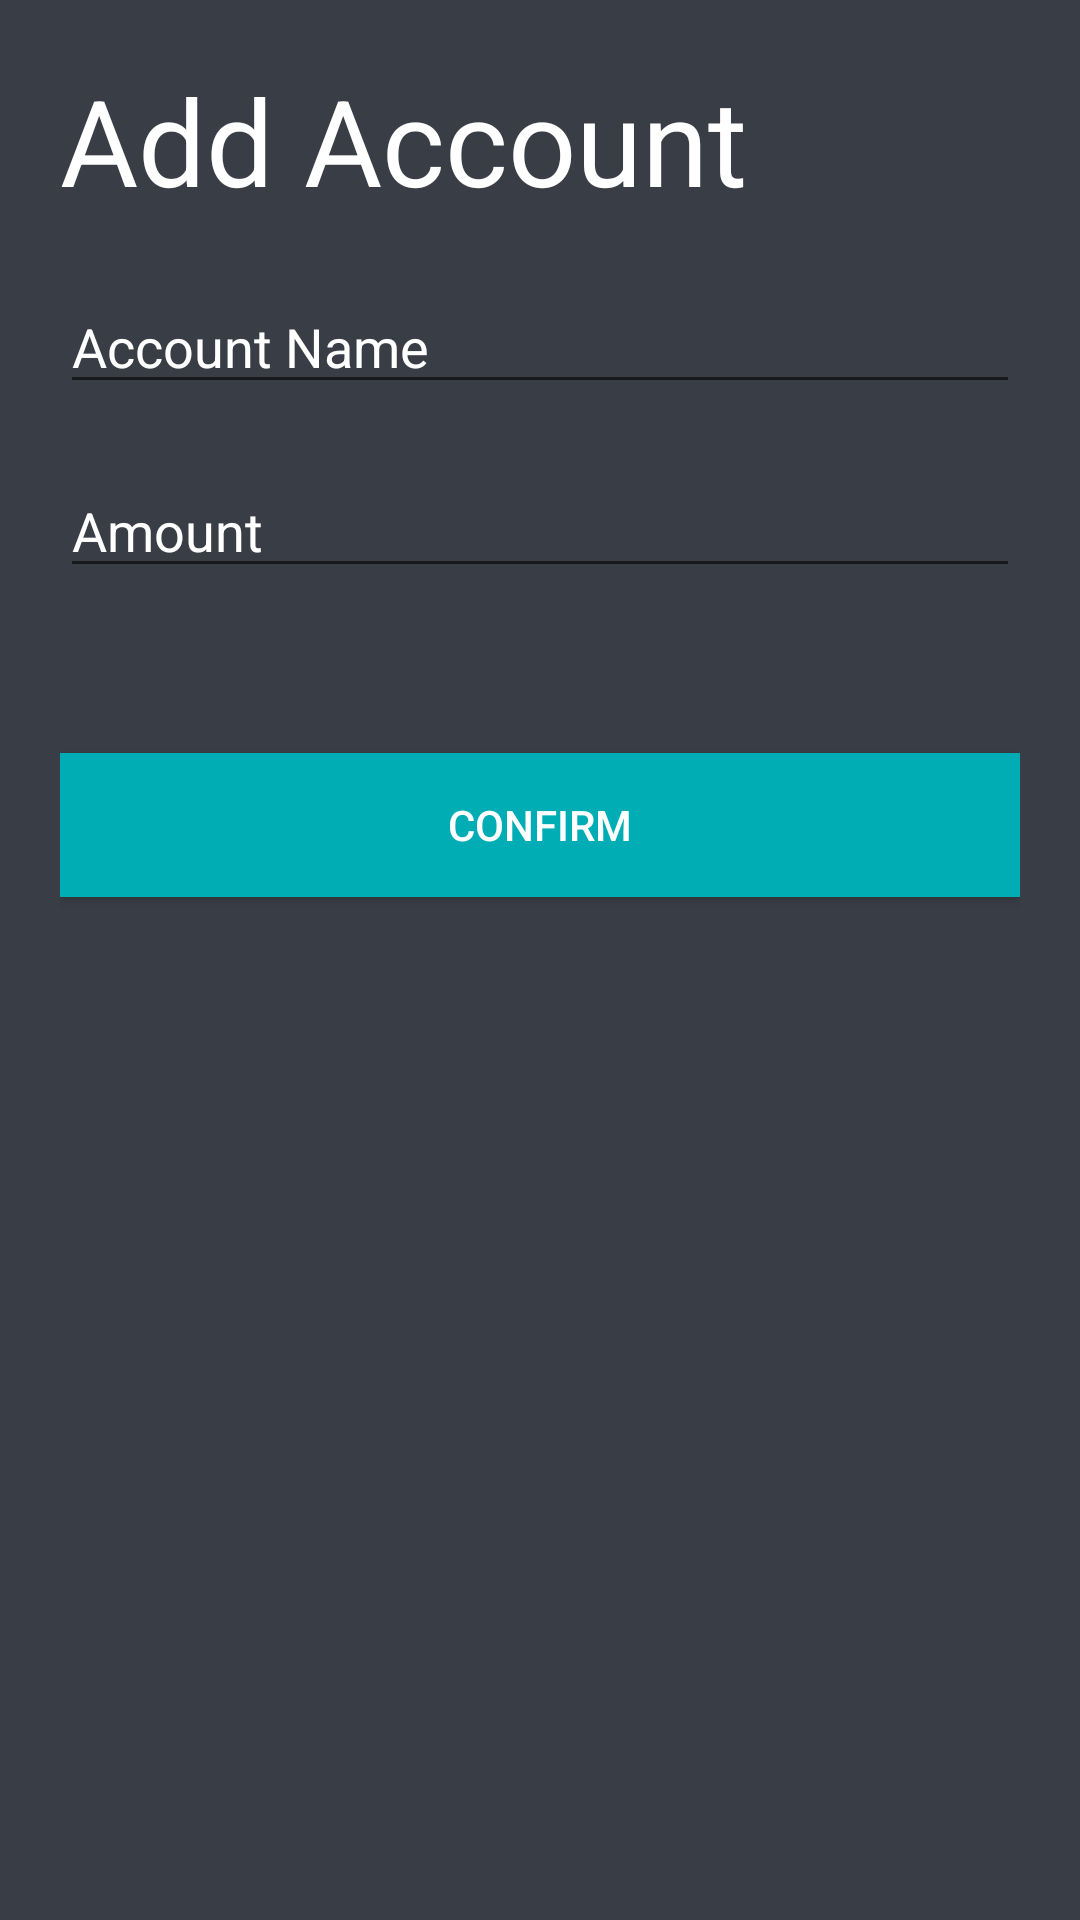

The Android layout XML behind this screen, and the referenced resources:
<!-- AndroidManifest.xml: application theme Theme.ExpenseTracker -->
<!-- res/layout/account_popup.xml -->
<?xml version="1.0" encoding="utf-8"?>
<androidx.constraintlayout.widget.ConstraintLayout xmlns:android="http://schemas.android.com/apk/res/android"
    xmlns:tools="http://schemas.android.com/tools"
    android:layout_width="match_parent"
    android:layout_height="match_parent"
    xmlns:app="http://schemas.android.com/apk/res-auto"
    android:orientation="vertical"
    android:background="@color/lightGrey"
    android:padding="20dp">

    <TextView
        android:id="@+id/title"
        android:layout_width="wrap_content"
        android:layout_height="wrap_content"
        android:text="Add Account"
        android:textColor="@color/white"
        android:textSize="40sp"
        tools:ignore="MissingConstraints" />

    <EditText
        android:id="@+id/newName"
        android:layout_height="wrap_content"
        android:layout_width="match_parent"
        android:layout_marginTop="20dp"
        app:layout_constraintTop_toBottomOf="@+id/title"
        android:hint="Account Name"
        android:textColor="@color/white"
        />

    <EditText
        android:id="@+id/newAmmount"
        android:layout_height="wrap_content"
        android:layout_width="match_parent"
        android:layout_marginTop="20dp"
        app:layout_constraintTop_toBottomOf="@+id/newName"
        android:hint="Amount"
        android:inputType="numberDecimal"
        android:textColor="@color/white"
        />

    <androidx.appcompat.widget.AppCompatButton
        android:id="@+id/confirmAddAccountBtn"
        android:layout_width="match_parent"
        android:layout_height="wrap_content"
        android:background="#00ADB5"
        android:text="Confirm"
        app:layout_constraintTop_toBottomOf="@+id/newAmmount"
        android:textColor="@color/white"
        android:layout_marginTop="55dp"
        android:layout_marginBottom="5dp"/>

</androidx.constraintlayout.widget.ConstraintLayout>
<!-- resources referenced by this layout -->
<resources>
  <color name="lightGrey">#393E46</color>
  <color name="white">#FFFFFFFF</color>
  <style name="Theme.ExpenseTracker" parent="Theme.MaterialComponents.DayNight.NoActionBar">
          
          <item name="colorPrimary">@color/teal_200</item>
          <item name="colorPrimaryVariant">@color/teal</item>
          <item name="colorOnPrimary">@color/white</item>
          
          <item name="colorSecondary">@color/teal_200</item>
          <item name="colorSecondaryVariant">@color/teal_700</item>
          <item name="colorOnSecondary">@color/black</item>
          
          <item name="android:statusBarColor" tools:targetApi="l">?attr/colorAccent</item>
          <item name="android:textColorHint">@color/hint</item>
          
      </style>
  <color name="teal_200">#FF03DAC5</color>
  <color name="teal">#00ADB5</color>
  <color name="teal_700">#FF018786</color>
  <color name="black">#FF000000</color>
</resources>
